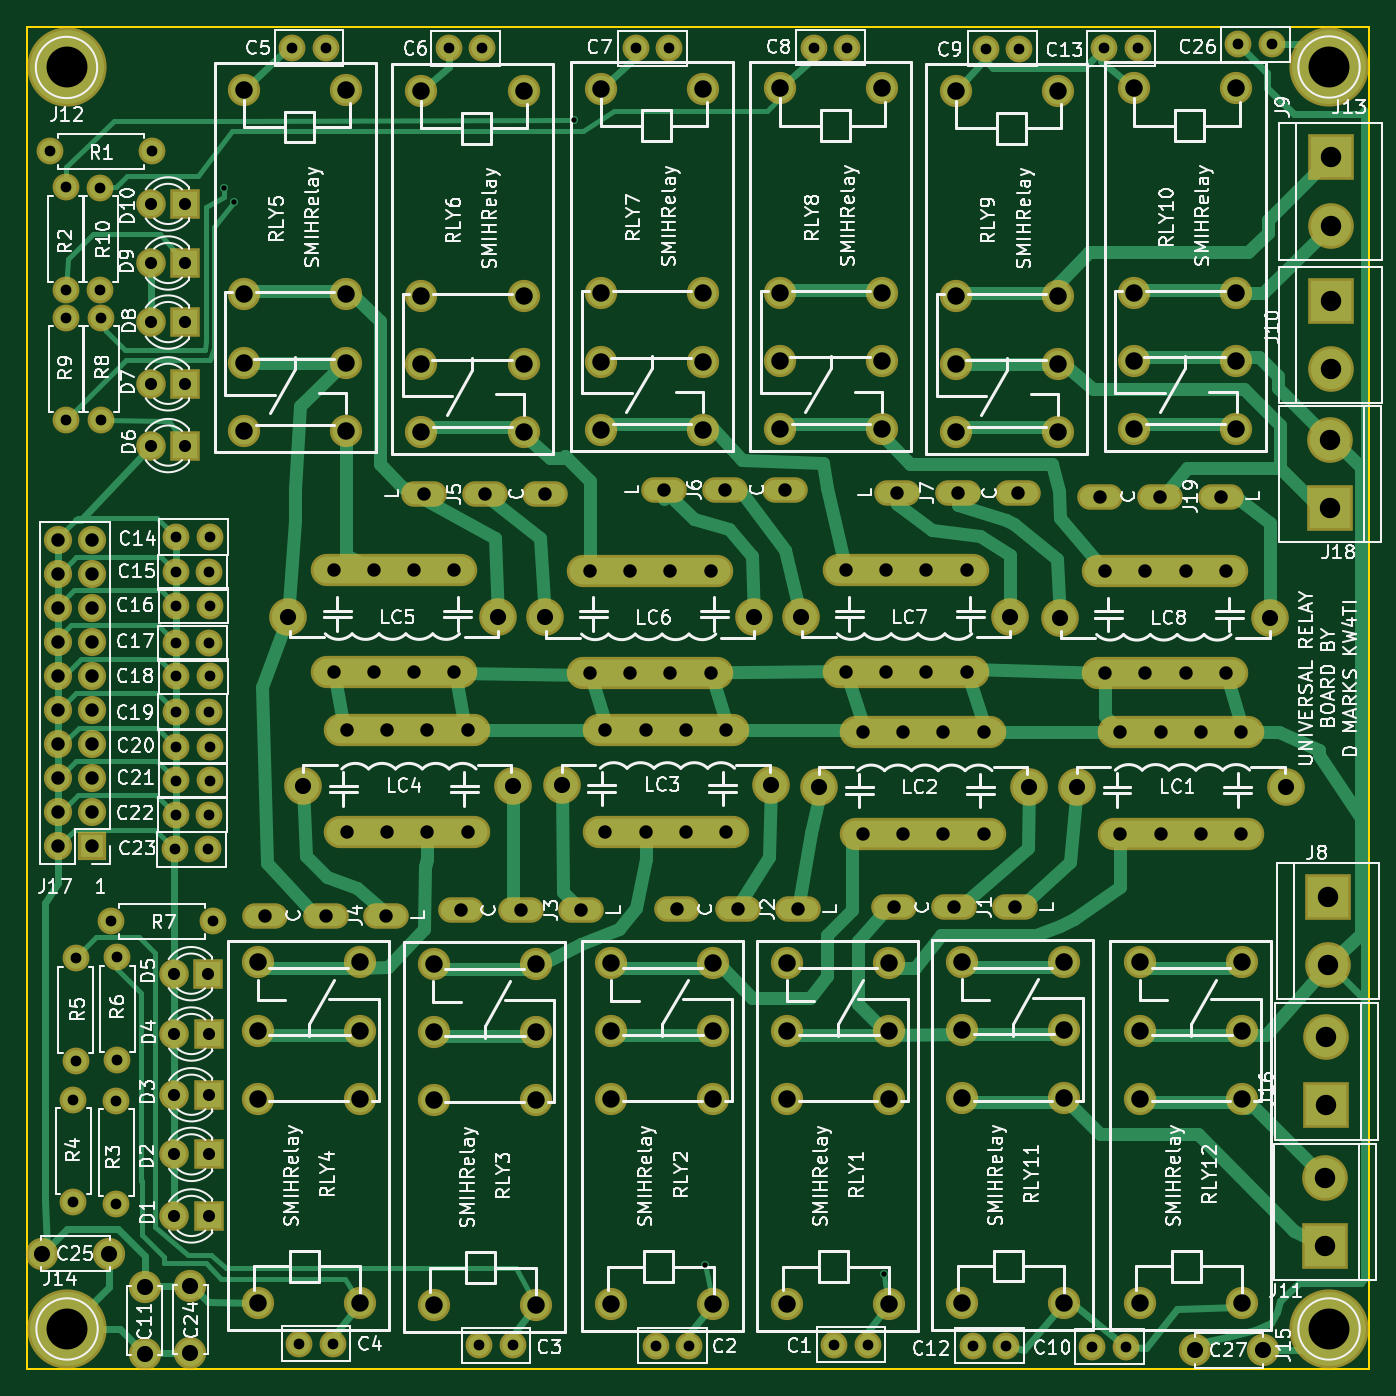
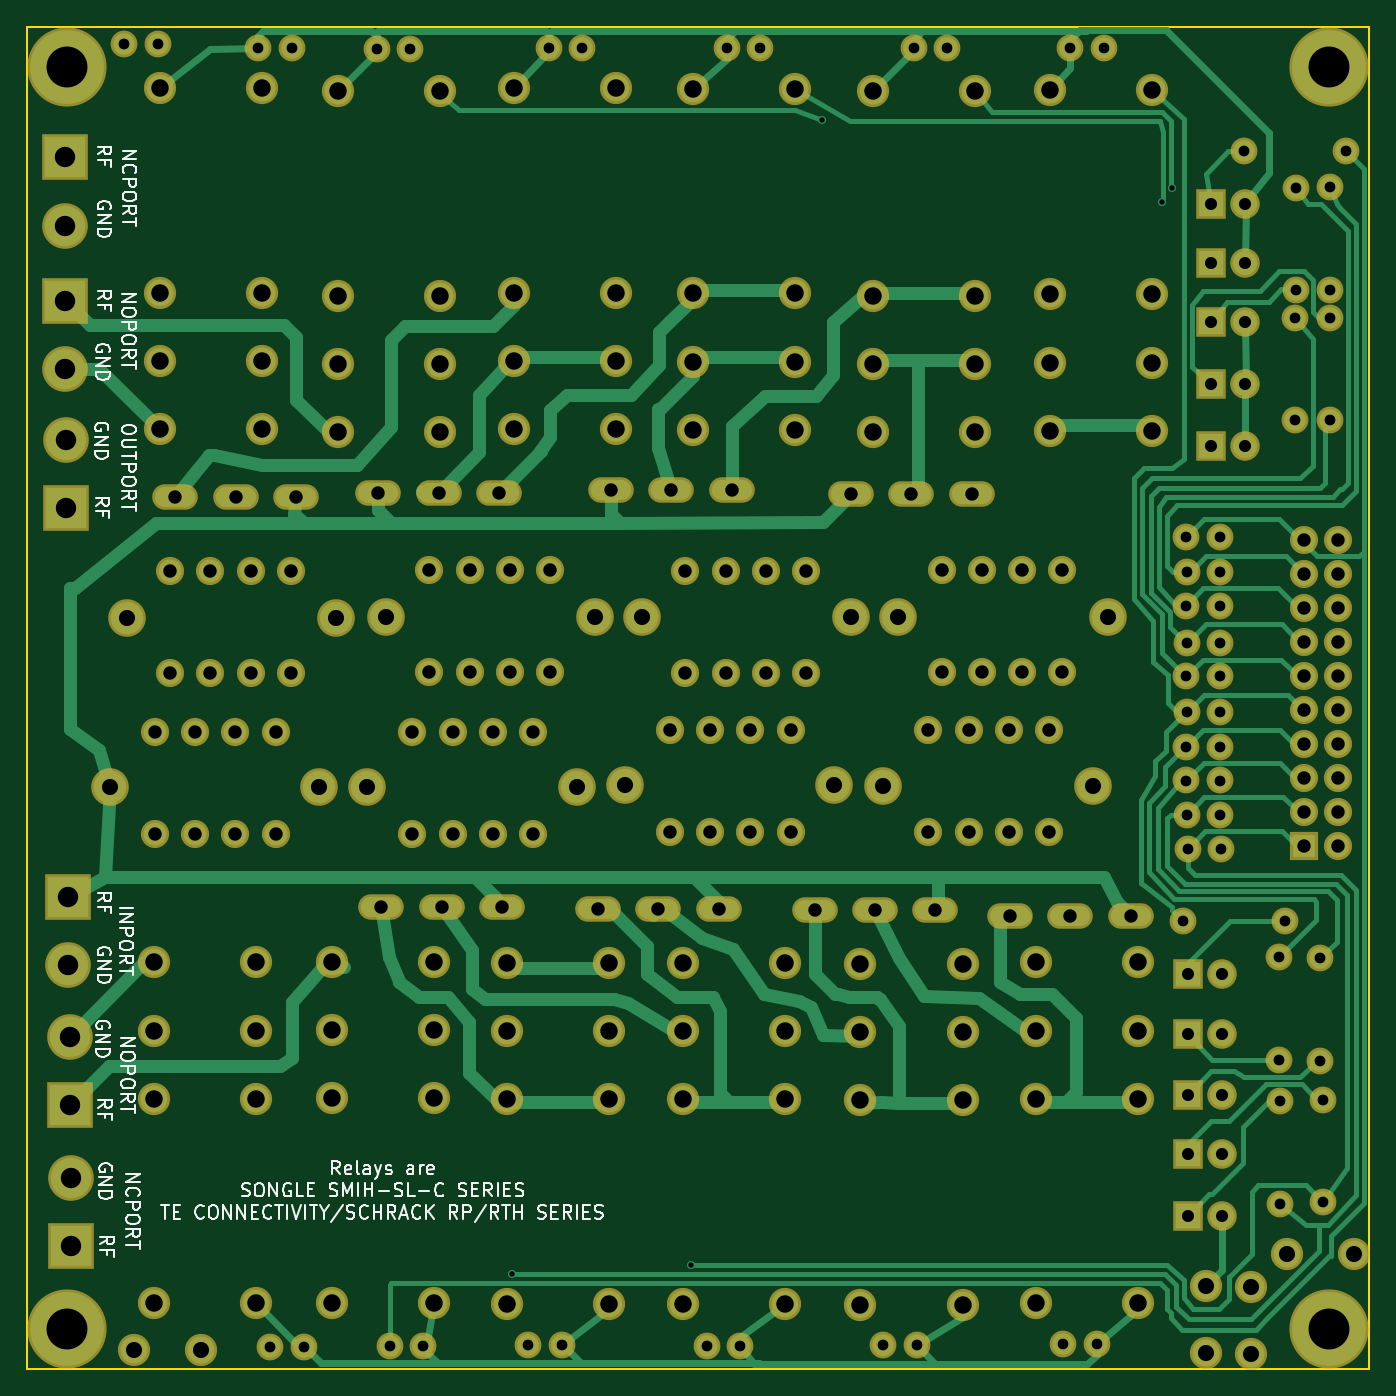
Circuit board: 8 layer files. Board 100.0 x 100.0 mm.
- bottom_copper: Relays-B.Cu.gbr (36941 bytes)
- bottom_mask: Relays-B.Mask.gbr (9208 bytes)
- bottom_silk: Relays-B.SilkS.gbr (33960 bytes)
- outline: Relays-Edge.Cuts.gbr (489 bytes)
- top_copper: Relays-F.Cu.gbr (33126 bytes)
- top_mask: Relays-F.Mask.gbr (9677 bytes)
- top_silk: Relays-F.SilkS.gbr (144009 bytes)
- drill: Relays.drl (5531 bytes)

=== bottom_copper: Relays-B.Cu.gbr (36941 bytes, source omitted) ===
=== bottom_mask: Relays-B.Mask.gbr (9208 bytes, source omitted) ===
=== bottom_silk: Relays-B.SilkS.gbr (33960 bytes, source omitted) ===
=== outline: Relays-Edge.Cuts.gbr ===
G04 #@! TF.FileFunction,Profile,NP*
%FSLAX46Y46*%
G04 Gerber Fmt 4.6, Leading zero omitted, Abs format (unit mm)*
G04 Created by KiCad (PCBNEW 4.0.7) date 10/23/18 00:00:23*
%MOMM*%
%LPD*%
G01*
G04 APERTURE LIST*
%ADD10C,0.100000*%
%ADD11C,0.150000*%
G04 APERTURE END LIST*
D10*
D11*
X150000000Y-50000000D02*
X150000000Y-150000000D01*
X50000000Y-150000000D02*
X50000000Y-50000000D01*
X150000000Y-150000000D02*
X50000000Y-150000000D01*
X50000000Y-50000000D02*
X150000000Y-50000000D01*
M02*

=== top_copper: Relays-F.Cu.gbr (33126 bytes, source omitted) ===
=== top_mask: Relays-F.Mask.gbr (9677 bytes, source omitted) ===
=== top_silk: Relays-F.SilkS.gbr (144009 bytes, source omitted) ===
=== drill: Relays.drl ===
M48
;DRILL file {KiCad 4.0.7} date 10/23/18 00:00:25
;FORMAT={-:-/ absolute / metric / decimal}
FMAT,2
METRIC,TZ
T1C0.400
T2C0.800
T3C0.900
T4C1.000
T5C1.200
T6C1.300
T7C1.520
T8C3.048
%
G90
G05
M71
T1
X64.668Y-62.027
X65.468Y-63.055
X90.753Y-56.928
X100.546Y-142.227
X113.83Y-142.926
T2
X51.714Y-59.284
X52.921Y-61.976
X52.921Y-69.596
X52.946Y-71.691
X52.946Y-79.311
X53.48Y-129.921
X53.48Y-137.541
X53.645Y-119.405
X53.645Y-127.025
X55.475Y-62.005
X55.475Y-69.625
X55.525Y-71.705
X55.525Y-79.325
X56.274Y-116.624
X56.667Y-130.048
X56.667Y-137.668
X56.731Y-119.329
X56.731Y-126.949
X59.334Y-59.284
X61.036Y-111.257
X61.091Y-108.687
X61.102Y-90.627
X61.102Y-95.936
X61.102Y-101.041
X61.127Y-103.632
X61.127Y-106.147
X61.152Y-88.011
X61.152Y-93.142
X61.152Y-98.4
X63.536Y-111.257
X63.591Y-108.687
X63.602Y-90.627
X63.602Y-95.936
X63.602Y-101.041
X63.627Y-103.632
X63.627Y-106.147
X63.652Y-88.011
X63.652Y-93.142
X63.652Y-98.4
X63.894Y-116.624
X69.774Y-51.587
X70.296Y-148.107
X72.274Y-51.587
X72.796Y-148.107
X81.432Y-51.613
X83.708Y-148.209
X83.932Y-51.613
X86.208Y-148.209
X95.352Y-51.613
X96.839Y-148.234
X97.852Y-51.613
X99.339Y-148.234
X108.61Y-51.562
X110.149Y-148.184
X111.11Y-51.562
X112.649Y-148.184
X120.461Y-148.26
X121.437Y-51.638
X122.961Y-148.26
X123.937Y-51.638
X129.377Y-148.311
X130.251Y-51.613
X131.877Y-148.311
X132.751Y-51.613
X140.248Y-51.308
X142.748Y-51.308
T3
X59.26Y-63.2
X59.26Y-67.6
X59.26Y-72.
X59.26Y-76.6
X59.26Y-81.2
X60.973Y-120.536
X60.998Y-125.031
X60.998Y-129.553
X60.998Y-133.998
X60.998Y-138.582
X61.8Y-63.2
X61.8Y-67.6
X61.8Y-72.
X61.8Y-76.6
X61.8Y-81.2
X63.513Y-120.536
X63.538Y-125.031
X63.538Y-129.553
X63.538Y-133.998
X63.538Y-138.582
T4
X52.324Y-88.201
X52.324Y-90.742
X52.324Y-93.281
X52.324Y-95.822
X52.324Y-98.361
X52.324Y-100.901
X52.324Y-103.441
X52.324Y-105.981
X52.324Y-108.521
X52.324Y-111.061
X54.864Y-88.201
X54.864Y-90.742
X54.864Y-93.281
X54.864Y-95.822
X54.864Y-98.361
X54.864Y-100.901
X54.864Y-103.441
X54.864Y-105.981
X54.864Y-108.521
X54.864Y-111.061
X67.763Y-116.205
X72.263Y-116.205
X72.86Y-90.488
X72.86Y-98.091
X73.842Y-102.417
X73.842Y-110.02
X75.86Y-90.488
X75.86Y-98.091
X76.763Y-116.205
X76.842Y-102.417
X76.842Y-110.02
X78.86Y-90.488
X78.86Y-98.091
X79.6Y-84.8
X79.842Y-102.417
X79.842Y-110.02
X81.86Y-90.488
X81.86Y-98.091
X82.317Y-115.824
X82.842Y-102.417
X82.842Y-110.02
X84.1Y-84.8
X86.817Y-115.824
X88.6Y-84.8
X91.317Y-115.824
X91.946Y-90.508
X91.946Y-98.111
X93.095Y-102.366
X93.095Y-109.969
X94.946Y-90.508
X94.946Y-98.111
X96.095Y-102.366
X96.095Y-109.969
X97.5Y-84.5
X97.946Y-90.508
X97.946Y-98.111
X98.45Y-115.75
X99.095Y-102.366
X99.095Y-109.969
X100.946Y-90.508
X100.946Y-98.111
X102.Y-84.5
X102.095Y-102.366
X102.095Y-109.969
X102.95Y-115.75
X106.5Y-84.5
X107.45Y-115.75
X111.011Y-90.488
X111.011Y-98.091
X112.272Y-102.544
X112.272Y-110.147
X114.011Y-90.488
X114.011Y-98.091
X114.6Y-115.6
X114.829Y-84.734
X115.272Y-102.544
X115.272Y-110.147
X117.011Y-90.488
X117.011Y-98.091
X118.272Y-102.544
X118.272Y-110.147
X119.1Y-115.6
X119.329Y-84.734
X120.011Y-90.488
X120.011Y-98.091
X121.272Y-102.544
X121.272Y-110.147
X123.6Y-115.6
X123.829Y-84.734
X129.947Y-84.993
X130.315Y-90.539
X130.315Y-98.142
X131.462Y-102.505
X131.462Y-110.108
X133.315Y-90.539
X133.315Y-98.142
X134.447Y-84.993
X134.462Y-102.505
X134.462Y-110.108
X136.315Y-90.539
X136.315Y-98.142
X137.462Y-102.505
X137.462Y-110.108
X138.947Y-84.993
X139.315Y-90.539
X139.315Y-98.142
X140.462Y-102.505
X140.462Y-110.108
T5
X51.121Y-141.402
X56.121Y-141.402
X58.791Y-143.859
X58.791Y-148.859
X62.192Y-143.806
X62.192Y-148.806
X69.494Y-93.98
X70.588Y-106.528
X85.114Y-93.98
X86.208Y-106.528
X88.58Y-94.
X89.841Y-106.477
X104.2Y-94.
X105.461Y-106.477
X107.645Y-93.98
X109.018Y-106.655
X123.265Y-93.98
X124.638Y-106.655
X126.949Y-94.031
X128.207Y-106.617
X137.049Y-148.59
X142.049Y-148.59
X142.569Y-94.031
X143.827Y-106.617
T6
X66.2Y-54.7
X66.2Y-69.94
X66.2Y-75.02
X66.2Y-80.1
X67.2Y-119.7
X67.2Y-124.78
X67.2Y-129.86
X67.2Y-145.1
X73.8Y-54.7
X73.8Y-69.94
X73.8Y-75.02
X73.8Y-80.1
X74.8Y-119.7
X74.8Y-124.78
X74.8Y-129.86
X74.8Y-145.1
X79.4Y-54.8
X79.4Y-70.04
X79.4Y-75.12
X79.4Y-80.2
X80.3Y-119.8
X80.3Y-124.88
X80.3Y-129.96
X80.3Y-145.2
X87.Y-54.8
X87.Y-70.04
X87.Y-75.12
X87.Y-80.2
X87.9Y-119.8
X87.9Y-124.88
X87.9Y-129.96
X87.9Y-145.2
X92.771Y-54.618
X92.771Y-69.858
X92.771Y-74.938
X92.771Y-80.018
X93.545Y-119.715
X93.545Y-124.795
X93.545Y-129.875
X93.545Y-145.115
X100.371Y-54.618
X100.371Y-69.858
X100.371Y-74.938
X100.371Y-80.018
X101.145Y-119.715
X101.145Y-124.795
X101.145Y-129.875
X101.145Y-145.115
X106.1Y-54.6
X106.1Y-69.84
X106.1Y-74.92
X106.1Y-80.
X106.614Y-119.715
X106.614Y-124.795
X106.614Y-129.875
X106.614Y-145.115
X113.7Y-54.6
X113.7Y-69.84
X113.7Y-74.92
X113.7Y-80.
X114.214Y-119.715
X114.214Y-124.795
X114.214Y-129.875
X114.214Y-145.115
X119.2Y-54.8
X119.2Y-70.04
X119.2Y-75.12
X119.2Y-80.2
X119.644Y-119.664
X119.644Y-124.744
X119.644Y-129.825
X119.644Y-145.064
X126.8Y-54.8
X126.8Y-70.04
X126.8Y-75.12
X126.8Y-80.2
X127.244Y-119.664
X127.244Y-124.744
X127.244Y-129.825
X127.244Y-145.064
X132.5Y-54.6
X132.5Y-69.84
X132.5Y-74.92
X132.5Y-80.
X132.9Y-119.7
X132.9Y-124.78
X132.9Y-129.86
X132.9Y-145.1
X140.1Y-54.6
X140.1Y-69.84
X140.1Y-74.92
X140.1Y-80.
X140.5Y-119.7
X140.5Y-124.78
X140.5Y-129.86
X140.5Y-145.1
T7
X146.71Y-135.738
X146.71Y-140.818
X146.812Y-125.273
X146.812Y-130.353
X146.939Y-114.808
X146.939Y-119.888
X147.066Y-80.772
X147.066Y-85.852
X147.117Y-59.741
X147.117Y-64.821
X147.117Y-70.409
X147.117Y-75.489
T8
X53.Y-53.
X53.Y-147.
X147.Y-53.
X147.Y-147.
T0
M30

